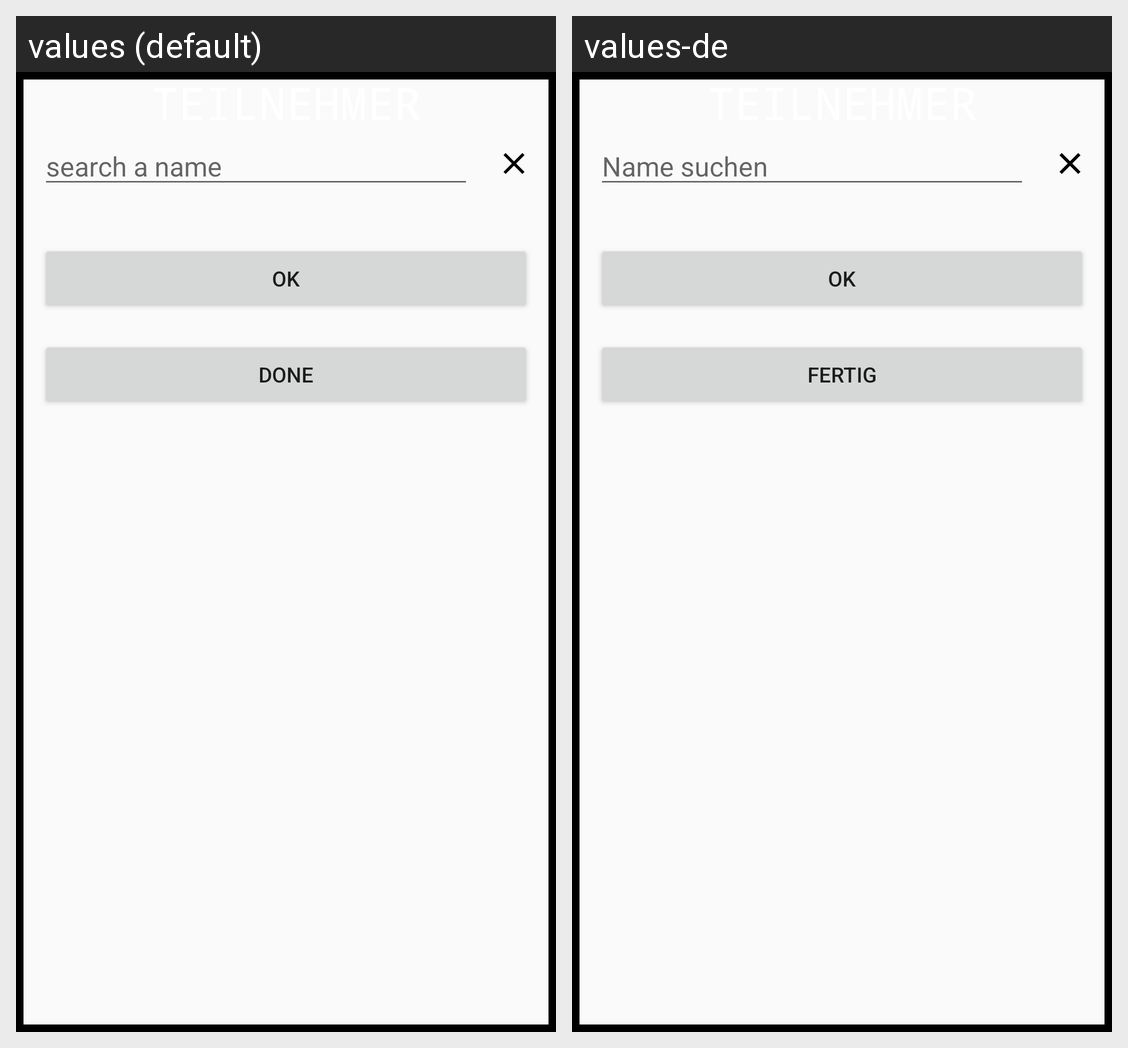

Translations of the strings shown on this Android screen, per locale in the grid:
Android screen res/layout/fragment_user_list.xml rendered under 2 locales, left to right: values (default), values-de. Device: Nexus 5 (rendered at 1080×1920; each locale shown at half size, 540×960, under a caption strip naming it); theme AppTheme.
Strings drawn on this screen, with the default value and each locale's value (text and hints the layout hard-codes, and strings that could not be matched under every locale, appear in the picture but are not listed):

search_name_hint
  values: search a name
  values-de: Name suchen

ok
  values: OK
  values-de: Ok

done
  values: done
  values-de: Fertig
